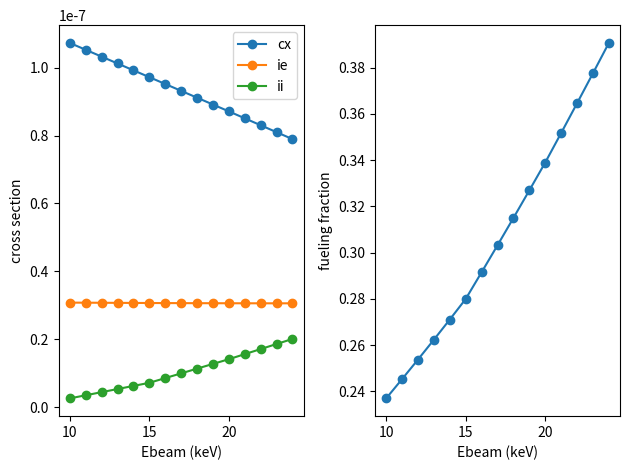

Python code for this plot:
import matplotlib.pyplot as plt
import numpy as np


def tabulated_eimpact_ionization(Eb, Te, plot=False):
	# need reference.
	# convert from keV to eV
	if type(Eb) is float or type(Eb) is np.float64:
		if Eb < 100:
			print('interpreting {Eb} as {Eb}keV')
			Eb *= 1000.
		if Te < 1:
			print(f'interpreting {Te} as {Te}keV')
			Te *= 1000.
		
		eb_val = np.linspace(1, 25, endpoint=True, num=25) * 1000.
		# eb_val = (findgen(25)+1) * 1000.
		
		te_val = [1.000000E+00, 1.151395E+00, 1.325711E+00, 1.526418E+00, 1.757511E+00, 2.023590E+00, 2.329952E+00,
		          2.682696E+00, 3.088844E+00, 3.556480E+00, 4.094915E+00, 4.714866E+00, 5.428675E+00, 6.250552E+00,
		          7.196857E+00, 8.286428E+00, 9.540955E+00, 1.098541E+01, 1.264855E+01, 1.456348E+01, 1.676833E+01,
		          1.930698E+01, 2.222996E+01, 2.559548E+01, 2.947052E+01, 3.393222E+01, 3.906940E+01, 4.498433E+01,
		          5.179475E+01, 5.963623E+01, 6.866488E+01, 7.906043E+01, 9.102982E+01, 1.048113E+02, 1.206793E+02,
		          1.389495E+02, 1.599859E+02, 1.842070E+02, 2.120951E+02, 2.442053E+02, 2.811769E+02, 3.237458E+02,
		          3.727594E+02, 4.291934E+02, 4.941713E+02, 5.689866E+02, 6.551286E+02, 7.543120E+02, 8.685114E+02,
		          1.000000E+03, 1.046086E+03, 1.244677E+03, 1.480968E+03, 1.762118E+03, 2.096641E+03, 2.494671E+03,
		          2.968264E+03, 3.531764E+03, 4.202240E+03, 5.000000E+03]
		
		sigmav = np.zeros((len(te_val), len(eb_val)))
		sigmav[0, :] = [2.178130E-14, 1.270193E-13, 4.696573E-13, 1.333502E-12, 3.184763E-12, 6.719030E-12, 1.289989E-11,
		                2.298460E-11, 3.853374E-11, 6.140357E-11, 9.372120E-11, 1.378442E-10, 1.963074E-10, 2.717597E-10,
		                3.668953E-10, 4.843822E-10, 6.267919E-10, 7.965324E-10, 9.957884E-10, 1.226469E-09, 1.490166E-09,
		                1.788121E-09, 2.121201E-09, 2.489891E-09, 2.894287E-09]
		sigmav[1, :] = [1.075665E-13, 4.866858E-13, 1.490188E-12, 3.652377E-12, 7.745319E-12, 1.480726E-11, 2.615744E-11,
		                4.339521E-11, 6.838331E-11, 1.032164E-10, 1.501772E-10, 2.116822E-10, 2.902219E-10, 3.882967E-10,
		                5.083524E-10, 6.527195E-10, 8.235554E-10, 1.022794E-09, 1.252105E-09, 1.512858E-09, 1.806096E-09,
		                2.132526E-09, 2.492504E-09, 2.886040E-09, 3.312808E-09]
		sigmav[2, :] = [4.472421E-13, 1.626596E-12, 4.229205E-12, 9.116743E-12, 1.741746E-11, 3.052513E-11, 5.008689E-11,
		                7.797787E-11, 1.162640E-10, 1.671551E-10, 2.329518E-10, 3.159877E-10, 4.185714E-10, 5.429298E-10,
		                6.911546E-10, 8.651545E-10, 1.066614E-09, 1.296961E-09, 1.557338E-09, 1.848587E-09, 2.171238E-09,
		                2.525507E-09, 2.911298E-09, 3.328214E-09, 3.775574E-09]
		sigmav[3, :] = [1.595596E-12, 4.809080E-12, 1.085303E-11, 2.091858E-11, 3.647027E-11, 5.920038E-11, 9.099191E-11,
		                1.338758E-10, 1.899823E-10, 2.614891E-10, 3.505677E-10, 4.593309E-10, 5.897837E-10, 7.437778E-10,
		                9.229730E-10, 1.128804E-09, 1.362455E-09, 1.624842E-09, 1.916599E-09, 2.238075E-09, 2.589334E-09,
		                2.970165E-09, 3.380086E-09, 3.818367E-09, 4.284043E-09]
		sigmav[4, :] = [4.967035E-12, 1.273569E-11, 2.542924E-11, 4.446421E-11, 7.155158E-11, 1.085673E-10, 1.574937E-10,
		                2.203682E-10, 2.992334E-10, 3.960884E-10, 5.128423E-10, 6.512728E-10, 8.129886E-10, 9.993991E-10,
		                1.211689E-09, 1.450801E-09, 1.717423E-09, 2.011981E-09, 2.334642E-09, 2.685316E-09, 3.063666E-09,
		                3.469121E-09, 3.900889E-09, 4.357982E-09, 4.839227E-09]
		sigmav[5, :] = [1.369280E-11, 3.054867E-11, 5.487504E-11, 8.816322E-11, 1.322731E-10, 1.891417E-10, 2.607124E-10,
		                3.488879E-10, 4.554891E-10, 5.822170E-10, 7.306188E-10, 9.020599E-10, 1.097700E-09, 1.318478E-09,
		                1.565096E-09, 1.838021E-09, 2.137474E-09, 2.463442E-09, 2.815682E-09, 3.193734E-09, 3.596932E-09,
		                4.024421E-09, 4.475178E-09, 4.948027E-09, 5.441659E-09]
		sigmav[6, :] = [3.386754E-11, 6.703081E-11, 1.099134E-10, 1.640856E-10, 2.315799E-10, 3.143426E-10, 4.141912E-10,
		                5.327983E-10, 6.716746E-10, 8.321496E-10, 1.015355E-09, 1.222212E-09, 1.453420E-09, 1.709454E-09,
		                1.990567E-09, 2.296785E-09, 2.627925E-09, 2.983597E-09, 3.363221E-09, 3.766040E-09, 4.191138E-09,
		                4.637457E-09, 5.103814E-09, 5.588917E-09, 6.091389E-09]
		sigmav[7, :] = [7.602994E-11, 1.357394E-10, 2.057718E-10, 2.882688E-10, 3.857446E-10, 5.002553E-10, 6.335012E-10,
		                7.869017E-10, 9.616289E-10, 1.158621E-09, 1.378589E-09, 1.622020E-09, 1.889180E-09, 2.180124E-09,
		                2.494702E-09, 2.832571E-09, 3.193209E-09, 3.575926E-09, 3.979885E-09, 4.404111E-09, 4.847515E-09,
		                5.308909E-09, 5.787018E-09, 6.280505E-09, 6.787977E-09]
		sigmav[8, :] = [1.565050E-10, 2.556887E-10, 3.623250E-10, 4.804721E-10, 6.138658E-10, 7.649764E-10, 9.355107E-10,
		                1.126688E-09, 1.339373E-09, 1.574142E-09, 1.831317E-09, 2.110996E-09, 2.413067E-09, 2.737226E-09,
		                3.082993E-09, 3.449729E-09, 3.836651E-09, 4.242849E-09, 4.667304E-09, 5.108904E-09, 5.566456E-09,
		                6.038708E-09, 6.524361E-09, 7.022080E-09, 7.530512E-09]
		sigmav[9, :] = [2.980839E-10, 4.511842E-10, 6.034380E-10, 7.632569E-10, 9.368301E-10, 1.127550E-09, 1.337356E-09,
		                1.567377E-09, 1.818244E-09, 2.090229E-09, 2.383326E-09, 2.697308E-09, 3.031751E-09, 3.386065E-09,
		                3.759516E-09, 4.151245E-09, 4.560287E-09, 4.985587E-09, 5.426017E-09, 5.880391E-09, 6.347482E-09,
		                6.826030E-09, 7.314760E-09, 7.812390E-09, 8.317643E-09]
		sigmav[10, :] = [5.295362E-10, 7.505446E-10, 9.554179E-10, 1.160401E-09, 1.375798E-09, 1.606582E-09, 1.855200E-09,
		                 2.122835E-09, 2.409965E-09, 2.716625E-09, 3.042550E-09, 3.387249E-09, 3.750057E-09, 4.130169E-09,
		                 4.526669E-09, 4.938549E-09, 5.364729E-09, 5.804074E-09, 6.255411E-09, 6.717539E-09, 7.189242E-09,
		                 7.669304E-09, 8.156512E-09, 8.649671E-09, 9.147608E-09]
		sigmav[11, :] = [8.836728E-10, 1.183700E-09, 1.444684E-09, 1.694798E-09, 1.950373E-09, 2.218669E-09, 2.502920E-09,
		                 2.804480E-09, 3.123745E-09, 3.460572E-09, 3.814484E-09, 4.184785E-09, 4.570624E-09, 4.971041E-09,
		                 5.384996E-09, 5.811388E-09, 6.249081E-09, 6.696913E-09, 7.153712E-09, 7.618304E-09, 8.089528E-09,
		                 8.566240E-09, 9.047319E-09, 9.531680E-09, 1.001827E-08]
		sigmav[12, :] = [1.394055E-09, 1.778954E-09, 2.094960E-09, 2.386122E-09, 2.676688E-09, 2.976854E-09, 3.290853E-09,
		                 3.620288E-09, 3.965507E-09, 4.326209E-09, 4.701737E-09, 5.091220E-09, 5.493662E-09, 5.907987E-09,
		                 6.333072E-09, 6.767769E-09, 7.210922E-09, 7.661379E-09, 8.118001E-09, 8.579676E-09, 9.045316E-09,
		                 9.513873E-09, 9.984336E-09, 1.045574E-08, 1.092716E-08]
		sigmav[13, :] = [2.090834E-09, 2.559432E-09, 2.924427E-09, 3.248588E-09, 3.565661E-09, 3.889269E-09, 4.224768E-09,
		                 4.574016E-09, 4.937299E-09, 5.314149E-09, 5.703724E-09, 6.104991E-09, 6.516823E-09, 6.938049E-09,
		                 7.367487E-09, 7.803964E-09, 8.246328E-09, 8.693458E-09, 9.144269E-09, 9.597720E-09, 1.005282E-08,
		                 1.050861E-08, 1.096421E-08, 1.141877E-08, 1.187150E-08]
		sigmav[14, :] = [2.996491E-09, 3.539842E-09, 3.943298E-09, 4.289149E-09, 4.621661E-09, 4.958165E-09, 5.305156E-09,
		                 5.664699E-09, 6.036959E-09, 6.421261E-09, 6.816552E-09, 7.221622E-09, 7.635208E-09, 8.056046E-09,
		                 8.482903E-09, 8.914586E-09, 9.349957E-09, 9.787933E-09, 1.022749E-08, 1.066766E-08, 1.110754E-08,
		                 1.154629E-08, 1.198313E-08, 1.241732E-08, 1.284821E-08]
		sigmav[15, :] = [4.122287E-09, 4.724128E-09, 5.152196E-09, 5.506374E-09, 5.841745E-09, 6.179404E-09, 6.526924E-09,
		                 6.886484E-09, 7.258054E-09, 7.640688E-09, 8.033080E-09, 8.433815E-09, 8.841475E-09, 9.254693E-09,
		                 9.672176E-09, 1.009271E-08, 1.051516E-08, 1.093848E-08, 1.136171E-08, 1.178394E-08, 1.220436E-08,
		                 1.262222E-08, 1.303683E-08, 1.344758E-08, 1.385391E-08]
		sigmav[16, :] = [5.466094E-09, 6.104387E-09, 6.541569E-09, 6.890158E-09, 7.215554E-09, 7.542489E-09, 7.879503E-09,
		                 8.228802E-09, 8.590079E-09, 8.962060E-09, 9.343144E-09, 9.731675E-09, 1.012606E-08, 1.052480E-08,
		                 1.092655E-08, 1.133003E-08, 1.173413E-08, 1.213781E-08, 1.254015E-08, 1.294032E-08, 1.333756E-08,
		                 1.373120E-08, 1.412066E-08, 1.450540E-08, 1.488495E-08]
		sigmav[17, :] = [7.011954E-09, 7.661191E-09, 8.092181E-09, 8.422242E-09, 8.725840E-09, 9.031070E-09, 9.347342E-09,
		                 9.676825E-09, 1.001889E-08, 1.037190E-08, 1.073392E-08, 1.110304E-08, 1.147746E-08, 1.185555E-08,
		                 1.223585E-08, 1.261707E-08, 1.299804E-08, 1.337776E-08, 1.375531E-08, 1.412992E-08, 1.450088E-08,
		                 1.486760E-08, 1.522953E-08, 1.558623E-08, 1.593731E-08]
		sigmav[18, :] = [8.731358E-09, 9.365155E-09, 9.776539E-09, 1.007745E-08, 1.034952E-08, 1.062387E-08, 1.091070E-08,
		                 1.121217E-08, 1.152732E-08, 1.185416E-08, 1.219041E-08, 1.253389E-08, 1.288260E-08, 1.323475E-08,
		                 1.358879E-08, 1.394335E-08, 1.429724E-08, 1.464943E-08, 1.499905E-08, 1.534532E-08, 1.568758E-08,
		                 1.602529E-08, 1.635795E-08, 1.668517E-08, 1.700661E-08]
		sigmav[19, :] = [1.058590E-08, 1.117944E-08, 1.156099E-08, 1.182542E-08, 1.205914E-08, 1.229586E-08, 1.254668E-08,
		                 1.281375E-08, 1.309591E-08, 1.339081E-08, 1.369591E-08, 1.400876E-08, 1.432716E-08, 1.464917E-08,
		                 1.497313E-08, 1.529760E-08, 1.562135E-08, 1.594333E-08, 1.626265E-08, 1.657856E-08, 1.689043E-08,
		                 1.719771E-08, 1.749997E-08, 1.779685E-08, 1.808804E-08]
		sigmav[20, :] = [1.253077E-08, 1.306275E-08, 1.340820E-08, 1.363260E-08, 1.382443E-08, 1.401966E-08, 1.423029E-08,
		                 1.445872E-08, 1.470365E-08, 1.496255E-08, 1.523263E-08, 1.551123E-08, 1.579599E-08, 1.608483E-08,
		                 1.637599E-08, 1.666796E-08, 1.695946E-08, 1.724941E-08, 1.753692E-08, 1.782122E-08, 1.810170E-08,
		                 1.837782E-08, 1.864918E-08, 1.891541E-08, 1.917626E-08]
		sigmav[21, :] = [1.451860E-08, 1.497242E-08, 1.527959E-08, 1.546426E-08, 1.561405E-08, 1.576680E-08, 1.593562E-08,
		                 1.612336E-08, 1.632881E-08, 1.654938E-08, 1.678214E-08, 1.702432E-08, 1.727342E-08, 1.752728E-08,
		                 1.778403E-08, 1.804212E-08, 1.830022E-08, 1.855722E-08, 1.881221E-08, 1.906442E-08, 1.931321E-08,
		                 1.955809E-08, 1.979862E-08, 2.003447E-08, 2.026539E-08]
		sigmav[22, :] = [1.650291E-08, 1.686713E-08, 1.713763E-08, 1.728629E-08, 1.739698E-08, 1.750901E-08, 1.763681E-08,
		                 1.778395E-08, 1.794957E-08, 1.813118E-08, 1.832589E-08, 1.853088E-08, 1.874361E-08, 1.896183E-08,
		                 1.918367E-08, 1.940749E-08, 1.963195E-08, 1.985593E-08, 2.007847E-08, 2.029881E-08, 2.051630E-08,
		                 2.073043E-08, 2.094078E-08, 2.114701E-08, 2.134888E-08]
		sigmav[23, :] = [1.844105E-08, 1.870916E-08, 1.894764E-08, 1.906680E-08, 1.914388E-08, 1.921928E-08, 1.930896E-08,
		                 1.941750E-08, 1.954465E-08, 1.968827E-08, 1.984561E-08, 2.001395E-08, 2.019076E-08, 2.037381E-08,
		                 2.056121E-08, 2.075131E-08, 2.094275E-08, 2.113440E-08, 2.132529E-08, 2.151463E-08, 2.170179E-08,
		                 2.188624E-08, 2.206754E-08, 2.224538E-08, 2.241947E-08]
		sigmav[24, :] = [2.029623E-08, 2.046590E-08, 2.067908E-08, 2.077712E-08, 2.082796E-08, 2.087263E-08, 2.092877E-08,
		                 2.100230E-08, 2.109382E-08, 2.120173E-08, 2.132364E-08, 2.145700E-08, 2.159941E-08, 2.174871E-08,
		                 2.190303E-08, 2.206077E-08, 2.222055E-08, 2.238125E-08, 2.254190E-08, 2.270172E-08, 2.286004E-08,
		                 2.301634E-08, 2.317018E-08, 2.332122E-08, 2.346919E-08]
		sigmav[25, :] = [2.203863E-08, 2.211067E-08, 2.230632E-08, 2.239261E-08, 2.242566E-08, 2.244668E-08, 2.247509E-08,
		                 2.251836E-08, 2.257822E-08, 2.265380E-08, 2.274320E-08, 2.284419E-08, 2.295457E-08, 2.307234E-08,
		                 2.319570E-08, 2.332310E-08, 2.345322E-08, 2.358493E-08, 2.371728E-08, 2.384950E-08, 2.398091E-08,
		                 2.411100E-08, 2.423931E-08, 2.436549E-08, 2.448927E-08]
		sigmav[26, :] = [2.364574E-08, 2.362295E-08, 2.380891E-08, 2.389289E-08, 2.391698E-08, 2.392201E-08, 2.392918E-08,
		                 2.394772E-08, 2.398065E-08, 2.402803E-08, 2.408858E-08, 2.416051E-08, 2.424192E-08, 2.433099E-08,
		                 2.442607E-08, 2.452571E-08, 2.462863E-08, 2.473376E-08, 2.484017E-08, 2.494709E-08, 2.505388E-08,
		                 2.515999E-08, 2.526498E-08, 2.536850E-08, 2.547025E-08]
		sigmav[27, :] = [2.510197E-08, 2.498812E-08, 2.517148E-08, 2.526190E-08, 2.528554E-08, 2.528221E-08, 2.527486E-08,
		                 2.527453E-08, 2.528569E-08, 2.530945E-08, 2.534529E-08, 2.539194E-08, 2.544787E-08, 2.551151E-08,
		                 2.558141E-08, 2.565622E-08, 2.573477E-08, 2.581605E-08, 2.589916E-08, 2.598337E-08, 2.606804E-08,
		                 2.615263E-08, 2.623672E-08, 2.631992E-08, 2.640195E-08]
		sigmav[28, :] = [2.639787E-08, 2.619680E-08, 2.638327E-08, 2.648760E-08, 2.651843E-08, 2.651391E-08, 2.649852E-08,
		                 2.648514E-08, 2.647979E-08, 2.648470E-08, 2.650018E-08, 2.652556E-08, 2.655974E-08, 2.660147E-08,
		                 2.664950E-08, 2.670265E-08, 2.675987E-08, 2.682022E-08, 2.688286E-08, 2.694709E-08, 2.701229E-08,
		                 2.707795E-08, 2.714364E-08, 2.720899E-08, 2.727369E-08]
		sigmav[29, :] = [2.752897E-08, 2.724403E-08, 2.743759E-08, 2.756162E-08, 2.760601E-08, 2.760656E-08, 2.758904E-08,
		                 2.756811E-08, 2.755128E-08, 2.754200E-08, 2.754145E-08, 2.754960E-08, 2.756583E-08, 2.758923E-08,
		                 2.761879E-08, 2.765354E-08, 2.769254E-08, 2.773495E-08, 2.778000E-08, 2.782703E-08, 2.787547E-08,
		                 2.792481E-08, 2.797464E-08, 2.802460E-08, 2.807438E-08]
		sigmav[30, :] = [2.849466E-08, 2.812837E-08, 2.833109E-08, 2.847871E-08, 2.854148E-08, 2.855224E-08, 2.853767E-08,
		                 2.851405E-08, 2.849038E-08, 2.847127E-08, 2.845879E-08, 2.845360E-08, 2.845556E-08, 2.846412E-08,
		                 2.847857E-08, 2.849810E-08, 2.852195E-08, 2.854935E-08, 2.857965E-08, 2.861224E-08, 2.864656E-08,
		                 2.868216E-08, 2.871862E-08, 2.875560E-08, 2.879279E-08]
		sigmav[31, :] = [2.929700E-08, 2.885105E-08, 2.906315E-08, 2.923627E-08, 2.932061E-08, 2.934539E-08, 2.933784E-08,
		                 2.931564E-08, 2.928914E-08, 2.926408E-08, 2.924342E-08, 2.922847E-08, 2.921958E-08, 2.921660E-08,
		                 2.921907E-08, 2.922642E-08, 2.923802E-08, 2.925324E-08, 2.927150E-08, 2.929225E-08, 2.931499E-08,
		                 2.933928E-08, 2.936474E-08, 2.939104E-08, 2.941787E-08]
		sigmav[32, :] = [2.993969E-08, 2.941516E-08, 2.963518E-08, 2.983389E-08, 2.994132E-08, 2.998258E-08, 2.998502E-08,
		                 2.996745E-08, 2.994142E-08, 2.991373E-08, 2.988813E-08, 2.986658E-08, 2.984993E-08, 2.983837E-08,
		                 2.983175E-08, 2.982969E-08, 2.983172E-08, 2.983734E-08, 2.984605E-08, 2.985738E-08, 2.987087E-08,
		                 2.988612E-08, 2.990276E-08, 2.992048E-08, 2.993900E-08]
		sigmav[33, :] = [3.042728E-08, 2.982501E-08, 3.005019E-08, 3.027290E-08, 3.040343E-08, 3.046230E-08, 3.047659E-08,
		                 3.046594E-08, 3.044293E-08, 3.041525E-08, 3.038741E-08, 3.036195E-08, 3.034017E-08, 3.032263E-08,
		                 3.030943E-08, 3.030041E-08, 3.029525E-08, 3.029358E-08, 3.029498E-08, 3.029904E-08, 3.030537E-08,
		                 3.031359E-08, 3.032338E-08, 3.033443E-08, 3.034646E-08]
		sigmav[34, :] = [3.076456E-08, 3.008570E-08, 3.031232E-08, 3.055610E-08, 3.070835E-08, 3.078477E-08, 3.081173E-08,
		                 3.080941E-08, 3.079118E-08, 3.076549E-08, 3.073751E-08, 3.071030E-08, 3.068558E-08, 3.066422E-08,
		                 3.064658E-08, 3.063269E-08, 3.062238E-08, 3.061540E-08, 3.061141E-08, 3.061007E-08, 3.061104E-08,
		                 3.061400E-08, 3.061862E-08, 3.062463E-08, 3.063177E-08]
		sigmav[35, :] = [3.095616E-08, 3.020276E-08, 3.042660E-08, 3.068747E-08, 3.085899E-08, 3.095183E-08, 3.099135E-08,
		                 3.099792E-08, 3.098550E-08, 3.096315E-08, 3.093657E-08, 3.090926E-08, 3.088329E-08, 3.085985E-08,
		                 3.083949E-08, 3.082244E-08, 3.080866E-08, 3.079800E-08, 3.079023E-08, 3.078505E-08, 3.078218E-08,
		                 3.078132E-08, 3.078220E-08, 3.078454E-08, 3.078811E-08]
		sigmav[36, :] = [3.100649E-08, 3.018204E-08, 3.039880E-08, 3.067211E-08, 3.085957E-08, 3.096688E-08, 3.101803E-08,
		                 3.103335E-08, 3.102714E-08, 3.100887E-08, 3.098467E-08, 3.095841E-08, 3.093246E-08, 3.090823E-08,
		                 3.088649E-08, 3.086761E-08, 3.085169E-08, 3.083866E-08, 3.082837E-08, 3.082059E-08, 3.081508E-08,
		                 3.081159E-08, 3.080985E-08, 3.080963E-08, 3.081070E-08]
		sigmav[37, :] = [3.091969E-08, 3.002966E-08, 3.023533E-08, 3.051609E-08, 3.071563E-08, 3.083479E-08, 3.089605E-08,
		                 3.091938E-08, 3.091920E-08, 3.090526E-08, 3.088397E-08, 3.085946E-08, 3.083436E-08, 3.081026E-08,
		                 3.078810E-08, 3.076838E-08, 3.075130E-08, 3.073689E-08, 3.072504E-08, 3.071561E-08, 3.070839E-08,
		                 3.070315E-08, 3.069966E-08, 3.069771E-08, 3.069708E-08]
		sigmav[38, :] = [3.069987E-08, 2.975208E-08, 2.994332E-08, 3.022651E-08, 3.043393E-08, 3.056195E-08, 3.063133E-08,
		                 3.066148E-08, 3.066673E-08, 3.065693E-08, 3.063867E-08, 3.061626E-08, 3.059249E-08, 3.056910E-08,
		                 3.054716E-08, 3.052727E-08, 3.050972E-08, 3.049461E-08, 3.048191E-08, 3.047151E-08, 3.046322E-08,
		                 3.045687E-08, 3.045226E-08, 3.044917E-08, 3.044742E-08]
		sigmav[39, :] = [3.035144E-08, 2.935629E-08, 2.953062E-08, 2.981146E-08, 3.002252E-08, 3.015618E-08, 3.023142E-08,
		                 3.026690E-08, 3.027666E-08, 3.027051E-08, 3.025510E-08, 3.023482E-08, 3.021257E-08, 3.019019E-08,
		                 3.016884E-08, 3.014920E-08, 3.013162E-08, 3.011628E-08, 3.010317E-08, 3.009223E-08, 3.008332E-08,
		                 3.007629E-08, 3.007095E-08, 3.006712E-08, 3.006461E-08]
		sigmav[40, :] = [2.987942E-08, 2.884992E-08, 2.900590E-08, 2.928008E-08, 2.949068E-08, 2.962674E-08, 2.970547E-08,
		                 2.974460E-08, 2.975776E-08, 2.975457E-08, 2.974160E-08, 2.972328E-08, 2.970253E-08, 2.968125E-08,
		                 2.966065E-08, 2.964146E-08, 2.962410E-08, 2.960877E-08, 2.959553E-08, 2.958432E-08, 2.957505E-08,
		                 2.956758E-08, 2.956175E-08, 2.955739E-08, 2.955434E-08]
		sigmav[41, :] = [2.928988E-08, 2.824145E-08, 2.837876E-08, 2.864255E-08, 2.884890E-08, 2.898426E-08, 2.906411E-08,
		                 2.910519E-08, 2.912054E-08, 2.911948E-08, 2.910844E-08, 2.909175E-08, 2.907233E-08, 2.905209E-08,
		                 2.903226E-08, 2.901360E-08, 2.899656E-08, 2.898137E-08, 2.896811E-08, 2.895676E-08, 2.894725E-08,
		                 2.893946E-08, 2.893326E-08, 2.892848E-08, 2.892497E-08]
		sigmav[42, :] = [2.859029E-08, 2.754034E-08, 2.765972E-08, 2.791007E-08, 2.810881E-08, 2.824061E-08, 2.831937E-08,
		                 2.836073E-08, 2.837707E-08, 2.837729E-08, 2.836758E-08, 2.835214E-08, 2.833381E-08, 2.831447E-08,
		                 2.829534E-08, 2.827719E-08, 2.826048E-08, 2.824545E-08, 2.823222E-08, 2.822078E-08, 2.821107E-08,
		                 2.820301E-08, 2.819645E-08, 2.819127E-08, 2.818732E-08]
		sigmav[43, :] = [2.778976E-08, 2.675711E-08, 2.686022E-08, 2.709480E-08, 2.728305E-08, 2.740877E-08, 2.748442E-08,
		                 2.752454E-08, 2.754074E-08, 2.754143E-08, 2.753247E-08, 2.751788E-08, 2.750037E-08, 2.748175E-08,
		                 2.746321E-08, 2.744551E-08, 2.742910E-08, 2.741424E-08, 2.740103E-08, 2.738950E-08, 2.737961E-08,
		                 2.737125E-08, 2.736434E-08, 2.735874E-08, 2.735432E-08]
		sigmav[44, :] = [2.689921E-08, 2.590330E-08, 2.599254E-08, 2.620968E-08, 2.638510E-08, 2.650259E-08, 2.657338E-08,
		                 2.661092E-08, 2.662598E-08, 2.662640E-08, 2.661767E-08, 2.660356E-08, 2.658663E-08, 2.656857E-08,
		                 2.655053E-08, 2.653322E-08, 2.651708E-08, 2.650236E-08, 2.648918E-08, 2.647756E-08, 2.646747E-08,
		                 2.645883E-08, 2.645155E-08, 2.644551E-08, 2.644059E-08]
		sigmav[45, :] = [2.593133E-08, 2.499139E-08, 2.506964E-08, 2.526828E-08, 2.542902E-08, 2.553652E-08, 2.560101E-08,
		                 2.563483E-08, 2.564790E-08, 2.564744E-08, 2.563851E-08, 2.562459E-08, 2.560803E-08, 2.559042E-08,
		                 2.557281E-08, 2.555586E-08, 2.553999E-08, 2.552543E-08, 2.551229E-08, 2.550060E-08, 2.549034E-08,
		                 2.548143E-08, 2.547379E-08, 2.546731E-08, 2.546190E-08]
		sigmav[46, :] = [2.490049E-08, 2.403460E-08, 2.410494E-08, 2.428448E-08, 2.442917E-08, 2.452530E-08, 2.458234E-08,
		                 2.461154E-08, 2.462196E-08, 2.462013E-08, 2.461067E-08, 2.459671E-08, 2.458040E-08, 2.456317E-08,
		                 2.454597E-08, 2.452940E-08, 2.451384E-08, 2.449950E-08, 2.448647E-08, 2.447478E-08, 2.446440E-08,
		                 2.445529E-08, 2.444734E-08, 2.444048E-08, 2.443461E-08]
		sigmav[47, :] = [2.382233E-08, 2.304659E-08, 2.311201E-08, 2.327224E-08, 2.339989E-08, 2.348363E-08, 2.353234E-08,
		                 2.355624E-08, 2.356349E-08, 2.355995E-08, 2.354973E-08, 2.353561E-08, 2.351950E-08, 2.350265E-08,
		                 2.348591E-08, 2.346980E-08, 2.345464E-08, 2.344061E-08, 2.342781E-08, 2.341623E-08, 2.340587E-08,
		                 2.339665E-08, 2.338851E-08, 2.338137E-08, 2.337513E-08]
		sigmav[48, :] = [2.271334E-08, 2.204113E-08, 2.210427E-08, 2.224519E-08, 2.235515E-08, 2.242578E-08, 2.246553E-08,
		                 2.248365E-08, 2.248739E-08, 2.248191E-08, 2.247080E-08, 2.245647E-08, 2.244057E-08, 2.242417E-08,
		                 2.240799E-08, 2.239246E-08, 2.237785E-08, 2.236430E-08, 2.235188E-08, 2.234059E-08, 2.233039E-08,
		                 2.232125E-08, 2.231307E-08, 2.230580E-08, 2.229934E-08]
		sigmav[49, :] = [2.159030E-08, 2.103168E-08, 2.109461E-08, 2.121632E-08, 2.130821E-08, 2.136525E-08, 2.139562E-08,
		                 2.140765E-08, 2.140767E-08, 2.140014E-08, 2.138809E-08, 2.137358E-08, 2.135797E-08, 2.134214E-08,
		                 2.132665E-08, 2.131187E-08, 2.129800E-08, 2.128513E-08, 2.127330E-08, 2.126250E-08, 2.125269E-08,
		                 2.124382E-08, 2.123582E-08, 2.122862E-08, 2.122214E-08]
		sigmav[50, :] = [2.123112E-08, 2.071033E-08, 2.077350E-08, 2.088911E-08, 2.097516E-08, 2.102779E-08, 2.105512E-08,
		                 2.106516E-08, 2.106396E-08, 2.105576E-08, 2.104342E-08, 2.102887E-08, 2.101337E-08, 2.099775E-08,
		                 2.098253E-08, 2.096803E-08, 2.095443E-08, 2.094182E-08, 2.093023E-08, 2.091964E-08, 2.091001E-08,
		                 2.090128E-08, 2.089338E-08, 2.088625E-08, 2.087981E-08]
		sigmav[51, :] = [1.985712E-08, 1.948607E-08, 1.955100E-08, 1.964310E-08, 1.970654E-08, 1.974201E-08, 1.975744E-08,
		                 1.975972E-08, 1.975381E-08, 1.974304E-08, 1.972963E-08, 1.971500E-08, 1.970007E-08, 1.968542E-08,
		                 1.967138E-08, 1.965817E-08, 1.964586E-08, 1.963449E-08, 1.962405E-08, 1.961450E-08, 1.960578E-08,
		                 1.959783E-08, 1.959059E-08, 1.958398E-08, 1.957794E-08]
		sigmav[52, :] = [1.852222E-08, 1.830152E-08, 1.836822E-08, 1.843679E-08, 1.847758E-08, 1.849584E-08, 1.849934E-08,
		                 1.849388E-08, 1.848330E-08, 1.847007E-08, 1.845572E-08, 1.844120E-08, 1.842706E-08, 1.841364E-08,
		                 1.840108E-08, 1.838947E-08, 1.837879E-08, 1.836902E-08, 1.836011E-08, 1.835198E-08, 1.834456E-08,
		                 1.833779E-08, 1.833160E-08, 1.832590E-08, 1.832066E-08]
		sigmav[53, :] = [1.725005E-08, 1.717343E-08, 1.724031E-08, 1.728511E-08, 1.730334E-08, 1.730459E-08, 1.729636E-08,
		                 1.728332E-08, 1.726824E-08, 1.725271E-08, 1.723761E-08, 1.722340E-08, 1.721028E-08, 1.719832E-08,
		                 1.718751E-08, 1.717778E-08, 1.716904E-08, 1.716120E-08, 1.715415E-08, 1.714779E-08, 1.714204E-08,
		                 1.713682E-08, 1.713205E-08, 1.712766E-08, 1.712359E-08]
		sigmav[54, :] = [1.605878E-08, 1.611388E-08, 1.617790E-08, 1.619850E-08, 1.619446E-08, 1.617913E-08, 1.615955E-08,
		                 1.613927E-08, 1.611997E-08, 1.610237E-08, 1.608672E-08, 1.607300E-08, 1.606109E-08, 1.605080E-08,
		                 1.604193E-08, 1.603431E-08, 1.602774E-08, 1.602207E-08, 1.601714E-08, 1.601284E-08, 1.600905E-08,
		                 1.600568E-08, 1.600264E-08, 1.599987E-08, 1.599731E-08]
		sigmav[55, :] = [1.496022E-08, 1.512956E-08, 1.518658E-08, 1.518255E-08, 1.515679E-08, 1.512559E-08, 1.509532E-08,
		                 1.506831E-08, 1.504517E-08, 1.502579E-08, 1.500981E-08, 1.499676E-08, 1.498619E-08, 1.497769E-08,
		                 1.497090E-08, 1.496551E-08, 1.496124E-08, 1.495788E-08, 1.495524E-08, 1.495316E-08, 1.495151E-08,
		                 1.495018E-08, 1.494909E-08, 1.494816E-08, 1.494733E-08]
		sigmav[56, :] = [1.395925E-08, 1.422127E-08, 1.426650E-08, 1.423766E-08, 1.419120E-08, 1.414527E-08, 1.410529E-08,
		                 1.407232E-08, 1.404589E-08, 1.402511E-08, 1.400905E-08, 1.399683E-08, 1.398770E-08, 1.398105E-08,
		                 1.397635E-08, 1.397320E-08, 1.397124E-08, 1.397020E-08, 1.396985E-08, 1.397002E-08, 1.397054E-08,
		                 1.397131E-08, 1.397223E-08, 1.397322E-08, 1.397421E-08]
		sigmav[57, :] = [1.305328E-08, 1.338337E-08, 1.341193E-08, 1.335881E-08, 1.329340E-08, 1.323454E-08, 1.318633E-08,
		                 1.314849E-08, 1.311956E-08, 1.309792E-08, 1.308210E-08, 1.307087E-08, 1.306324E-08, 1.305841E-08,
		                 1.305573E-08, 1.305469E-08, 1.305490E-08, 1.305604E-08, 1.305783E-08, 1.306009E-08, 1.306265E-08,
		                 1.306539E-08, 1.306820E-08, 1.307100E-08, 1.307373E-08]
		sigmav[58, :] = [1.223180E-08, 1.260320E-08, 1.261092E-08, 1.253531E-08, 1.245387E-08, 1.238478E-08, 1.233049E-08,
		                 1.228941E-08, 1.225912E-08, 1.223736E-08, 1.222223E-08, 1.221222E-08, 1.220613E-08, 1.220303E-08,
		                 1.220218E-08, 1.220302E-08, 1.220510E-08, 1.220807E-08, 1.221167E-08, 1.221568E-08, 1.221992E-08,
		                 1.222428E-08, 1.222865E-08, 1.223295E-08, 1.223712E-08]
		sigmav[59, :] = [1.147574E-08, 1.186050E-08, 1.184490E-08, 1.175057E-08, 1.165770E-08, 1.158235E-08, 1.152511E-08,
		                 1.148309E-08, 1.145307E-08, 1.143227E-08, 1.141849E-08, 1.141002E-08, 1.140553E-08, 1.140403E-08,
		                 1.140473E-08, 1.140705E-08, 1.141054E-08, 1.141484E-08, 1.141967E-08, 1.142484E-08, 1.143018E-08,
		                 1.143558E-08, 1.144092E-08, 1.144615E-08, 1.145121E-08]
		
		if Eb < 1000.:
			print('Eb < 1 keV, using cross section for 1 keV.')
			Eb = 1000.
		if Eb > 25000.:
			print('Eb > 25keV, out of range')
			print('using Eb=25000')
			eb = 25000.
		if Te > 5000:
			print('Te > 5000eV, out of range')
			return 0
		
		ik = min(np.where(Eb <= eb_val)[0])
		eb_h = eb_val[ik]
		eb_l = eb_val[ik - 1]
		sigma_v_of_t_h = sigmav[:, ik]
		sigma_v_of_t_l = sigmav[:, ik - 1]
		sv_h = np.interp(Te, te_val, sigma_v_of_t_h)
		sv_l = np.interp(Te, te_val, sigma_v_of_t_l)
		# sv_h = interpol(sigma_v_of_t_h, te_val, te)
		# sv_l = interpol(sigma_v_of_t_l, te_val, te)
		dsv_de = (sv_h - sv_l) / (eb_h - eb_l)
		sigma_v_out = dsv_de * (Eb - eb_l) + sv_l
		
		if plot:  # debugging
			plt.loglog(te_val, sigma_v_of_t_h, label=f'$E_b$ = {eb_h / 1000.}keV')
			plt.plot(te_val, sigma_v_of_t_l, label=f'$E_b$ = {eb_l / 1000.}keV')
			plt.plot(Te, sigma_v_out, 'rs')
			plt.xlabel('$T_e$ (eV)')
			plt.ylabel('$<\sigma v> cm^{-3}/s$')
			plt.legend()
			plt.show()
		
		return sigma_v_out
	elif type(Eb) is np.ndarray:
		val_arr = [tabulated_eimpact_ionization(Ebval, Te) for Ebval in Eb]
		return np.array(val_arr)
	else:
		raise TypeError


def tabulated_i_ch_ex_ionization(Eb, mb):
	if type(Eb) is float or type(Eb) is np.float64:
		if Eb < 100:
			print(f'interpreting {Eb} as {Eb}keV')
			Eb *= 1000.  # kev to ev  SJE 5-8-2014
		
		qe = 1.60e-19
		me = 9.11e-31
		mi = 1.67e-27
		eps0 = 8.85e-12
		
		energy = np.array(
			[0.12, 0.2, 0.4, 0.7, 1.0, 2.0, 4.0, 7.0, 10, 20, 40, 70, 100, 200, 400, 700, 1000, 2000, 4000, 7000,
			 10000, 20000, 40000, 70000, 100000, 200000, 400000, 630000])
		sigma = np.array(
			[496, 470, 445, 424, 410, 383, 358, 333, 317, 293, 270, 254, 244, 222, 203, 188, 171, 144, 120, 94.2, 77.5,
			 44.5, 16.7, 3.77, 1.01, 0.0609, 0.00176, 0.000135])
		sigma = sigma * 1.e-17
		mass = mi * mb
		velocity = np.sqrt(2. * qe * energy / mass)
		velocity = velocity * 100.  # [cm/s]
		sigmav = sigma * velocity
		value = np.interp(Eb / mb, energy, sigmav)
		
		return value
	elif type(Eb) is np.ndarray:
		val_arr = [tabulated_i_ch_ex_ionization(Ebval, mb) for Ebval in Eb]
		return np.array(val_arr)
	else:
		raise TypeError


def tabulated_iimpact_ionization(Eb, mb):
	if type(Eb) is float or type(Eb) is np.float64:
		if Eb < 100:
			print(f'interpreting {Eb} as {Eb}keV')
			Eb *= 1000.  # kev to ev  SJE 5-8-2014
		
		qe = 1.60e-19
		me = 9.11e-31
		mi = 1.67e-27
		eps0 = 8.85e-12
		
		energy = np.array(
			[1000, 9400, 10000, 15000, 20000, 30000, 40000, 45000, 50000, 60000, 70000, 80000, 90000, 100000, 150000,
			 200000, 300000, 400000, 700000, 1000000, 1500000])
		sigma = np.array(
			[0.05, 1.62, 1.84, 4.21, 7.20, 12.1, 13.9, 14.1, 14.0, 13.7, 13.0, 12.3, 11.6, 11.0, 8.72, 7.14, 5.14, 4.04,
			 2.54, 1.88, 1.34])
		sigma = sigma * 1.e-17
		mass = mi * mb
		
		velocity = np.sqrt(2. * qe * energy / mass)
		velocity = velocity * 100.  # cm/s
		sigmav = sigma * velocity
		value = np.interp(Eb / mb, energy, sigmav)  # interpol(sigmav,energy,Eb/mb)
		
		return value
	elif type(Eb) is np.ndarray:
		val_arr = [tabulated_iimpact_ionization(Ebval, mb) for Ebval in Eb]
		return np.array(val_arr)
	else:
		raise TypeError


def fueling_vs_beam_energy():
	ebeam = np.arange(10, 25, 1) * 1000.
	sigv_ii = np.zeros_like(ebeam)
	sigv_ie = np.zeros_like(ebeam)
	sigv_cx = np.zeros_like(ebeam)
	
	for i, eb in enumerate(ebeam):
		sigv_ii[i] = tabulated_iimpact_ionization(eb, 1.)
		sigv_ie[i] = tabulated_eimpact_ionization(eb, 200.)
		sigv_cx[i] = tabulated_i_ch_ex_ionization(eb, 1.)
	fig, (ax1, ax2) = plt.subplots(ncols=2)
	ax1.plot(ebeam * 1.e-3, sigv_cx, 'o-', label='cx')
	ax1.plot(ebeam * 1.e-3, sigv_ie, 'o-', label='ie')
	ax1.plot(ebeam * 1.e-3, sigv_ii, 'o-', label='ii')
	ax1.legend()
	ax2.plot(ebeam * 1.e-3, (sigv_ii + sigv_ie) / (sigv_cx + sigv_ii + sigv_ie), 'o-')
	ax2.set_ylabel('fueling fraction')
	ax1.set_ylabel('cross section')
	ax1.set_xlabel('Ebeam (keV)')
	ax2.set_xlabel('Ebeam (keV)')
	plt.tight_layout()
	plt.show()


if __name__ == '__main__':
	# [redacted]
	# tabulated_i_ch_ex_ionization([16000.], 1.)
	# tabulated_eimpact_ionization([16000.], 150, plot=True)
	# tabulated_iimpact_ionization([16000.], 1.)
	fueling_vs_beam_energy()
